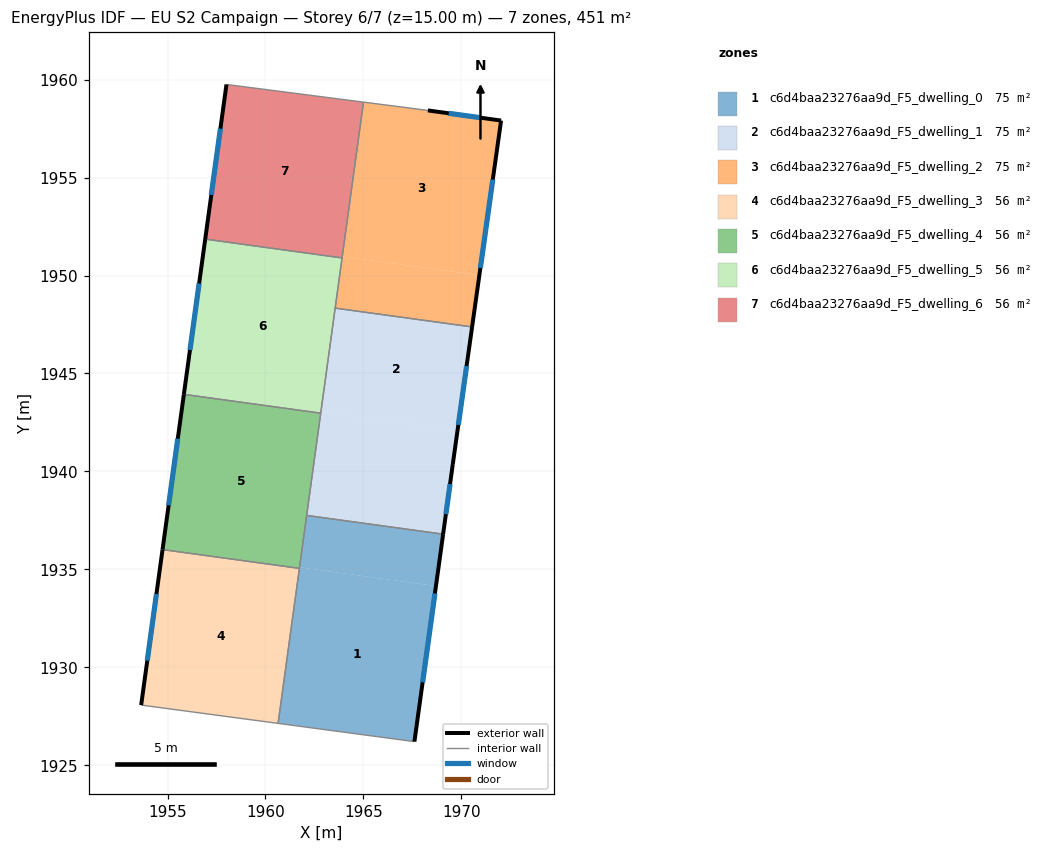
=== STOREY PLAN SPEC (per zone: floor XY polygon, exterior-wall plan segments, windows/doors) ===
zone 1: c6d4baa23276aa9d_F5_dwelling_0  (75.2 m²)
  floor: (1968.70, 1934.15) (1967.60, 1926.21) (1960.64, 1927.14) (1961.74, 1935.09) (1961.74, 1935.10)
  floor: (1969.07, 1936.80) (1968.70, 1934.15) (1961.74, 1935.10) (1962.10, 1937.75)
  exterior wall: (1967.60, 1926.21) – (1969.07, 1936.80)  [10.7 m]
    window: (1968.02, 1929.23) – (1968.65, 1933.77)  [5.9 m²]
  interior walls: 4
zone 2: c6d4baa23276aa9d_F5_dwelling_1  (75.2 m²)
  floor: (1969.80, 1942.09) (1969.56, 1940.38) (1969.07, 1936.80) (1962.10, 1937.75) (1962.83, 1943.05)
  floor: (1970.55, 1947.38) (1969.80, 1942.09) (1962.83, 1943.05) (1963.56, 1948.34)
  exterior wall: (1969.56, 1940.38) – (1970.55, 1947.38)  [7.1 m]
    window: (1969.85, 1942.38) – (1970.27, 1945.38)  [3.9 m²]
  exterior wall: (1969.07, 1936.80) – (1969.56, 1940.38)  [3.6 m]
    window: (1969.21, 1937.82) – (1969.42, 1939.35)  [2.0 m²]
  interior walls: 4
zone 3: c6d4baa23276aa9d_F5_dwelling_2  (75.2 m²)
  floor: (1970.92, 1950.01) (1970.55, 1947.38) (1963.56, 1948.34) (1963.92, 1950.98)
  floor: (1972.03, 1957.91) (1970.92, 1950.01) (1963.92, 1950.98) (1965.00, 1958.85) (1968.29, 1958.43)
  exterior wall: (1970.55, 1947.38) – (1972.03, 1957.91)  [10.6 m]
    window: (1970.97, 1950.39) – (1971.61, 1954.90)  [5.9 m²]
  exterior wall: (1972.03, 1957.91) – (1968.29, 1958.43)  [3.8 m]
    window: (1970.96, 1958.06) – (1969.36, 1958.28)  [2.1 m²]
  interior walls: 4
zone 4: c6d4baa23276aa9d_F5_dwelling_3  (56.4 m²)
  floor: (1961.73, 1935.05) (1960.64, 1927.14) (1953.65, 1928.07) (1954.74, 1936.01)
  exterior wall: (1954.74, 1936.01) – (1953.65, 1928.07)  [8.0 m]
    window: (1954.43, 1933.74) – (1953.97, 1930.34)  [4.4 m²]
  interior walls: 3
zone 5: c6d4baa23276aa9d_F5_dwelling_4  (56.4 m²)
  floor: (1962.82, 1942.97) (1961.73, 1935.05) (1954.74, 1936.01) (1955.83, 1943.93)
  exterior wall: (1955.83, 1943.93) – (1954.74, 1936.01)  [8.0 m]
    window: (1955.52, 1941.67) – (1955.06, 1938.27)  [4.4 m²]
  interior walls: 4
zone 6: c6d4baa23276aa9d_F5_dwelling_5  (56.4 m²)
  floor: (1963.91, 1950.90) (1962.82, 1942.97) (1955.83, 1943.93) (1956.92, 1951.86)
  exterior wall: (1956.92, 1951.86) – (1955.83, 1943.93)  [8.0 m]
    window: (1956.61, 1949.60) – (1956.15, 1946.20)  [4.4 m²]
  interior walls: 4
zone 7: c6d4baa23276aa9d_F5_dwelling_6  (56.4 m²)
  floor: (1965.00, 1958.85) (1963.91, 1950.90) (1956.92, 1951.86) (1958.01, 1959.75)
  exterior wall: (1958.01, 1959.75) – (1956.92, 1951.86)  [8.0 m]
    window: (1957.70, 1957.50) – (1957.23, 1954.12)  [4.4 m²]
  interior walls: 3

=== DERIVED (storey summary) ===
Building: EU S2 Campaign
Storey: 6 of 7  (floor level z = 15.00 m)
Storey gross floor area: 451.3 m²
Zones on this storey: 7
  - c6d4baa23276aa9d_F5_dwelling_0: floor 75.2 m²; exterior wall 10.7 m (32.1 m²); 1 window(s) 5.9 m²; WWR 18.4%
  - c6d4baa23276aa9d_F5_dwelling_1: floor 75.2 m²; exterior wall 10.7 m (32.0 m²); 2 window(s) 5.9 m²; WWR 18.4%
  - c6d4baa23276aa9d_F5_dwelling_2: floor 75.2 m²; exterior wall 14.4 m (43.2 m²); 2 window(s) 7.9 m²; WWR 18.4%
  - c6d4baa23276aa9d_F5_dwelling_3: floor 56.4 m²; exterior wall 8.0 m (24.0 m²); 1 window(s) 4.4 m²; WWR 18.4%
  - c6d4baa23276aa9d_F5_dwelling_4: floor 56.4 m²; exterior wall 8.0 m (24.0 m²); 1 window(s) 4.4 m²; WWR 18.4%
  - c6d4baa23276aa9d_F5_dwelling_5: floor 56.4 m²; exterior wall 8.0 m (24.0 m²); 1 window(s) 4.4 m²; WWR 18.4%
  - c6d4baa23276aa9d_F5_dwelling_6: floor 56.4 m²; exterior wall 8.0 m (23.9 m²); 1 window(s) 4.4 m²; WWR 18.4%
Zone adjacency (shared interzone walls):
  - c6d4baa23276aa9d_F5_dwelling_0 ↔ c6d4baa23276aa9d_F5_dwelling_1
  - c6d4baa23276aa9d_F5_dwelling_0 ↔ c6d4baa23276aa9d_F5_dwelling_4
  - c6d4baa23276aa9d_F5_dwelling_1 ↔ c6d4baa23276aa9d_F5_dwelling_2
  - c6d4baa23276aa9d_F5_dwelling_1 ↔ c6d4baa23276aa9d_F5_dwelling_4
  - c6d4baa23276aa9d_F5_dwelling_1 ↔ c6d4baa23276aa9d_F5_dwelling_5
  - c6d4baa23276aa9d_F5_dwelling_2 ↔ c6d4baa23276aa9d_F5_dwelling_5
  - c6d4baa23276aa9d_F5_dwelling_2 ↔ c6d4baa23276aa9d_F5_dwelling_6
  - c6d4baa23276aa9d_F5_dwelling_3 ↔ c6d4baa23276aa9d_F5_dwelling_4
  - c6d4baa23276aa9d_F5_dwelling_4 ↔ c6d4baa23276aa9d_F5_dwelling_5
  - c6d4baa23276aa9d_F5_dwelling_5 ↔ c6d4baa23276aa9d_F5_dwelling_6